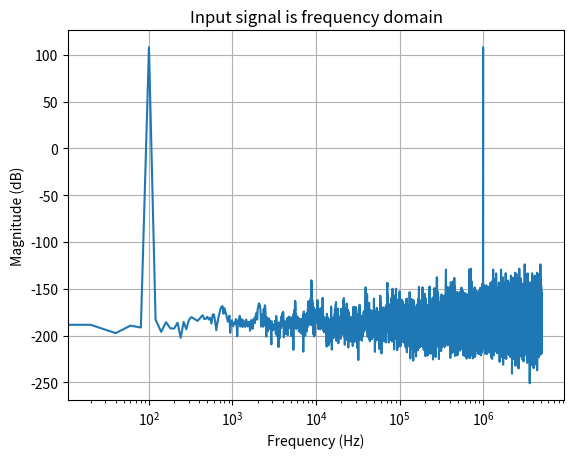

Generate this figure with matplotlib:
import numpy as np
import matplotlib.pyplot as plt


fs = 10e6

t=np.linspace(0,0.05,int(fs*0.05),endpoint=False)

x = np.sin(2*np.pi*1e2*t) + np.sin(2*np.pi*1e6*t)

X = np.fft.fft(x)

freqs =np.fft.fftfreq(len(X),1/fs)


plt.semilogx(freqs[:len(freqs)//2],20*np.log10(np.abs(X[:len(freqs)//2])))
plt.title('Input signal is frequency domain')
plt.xlabel('Frequency (Hz)')
plt.ylabel('Magnitude (dB)')
plt.grid(True)
plt.show()


